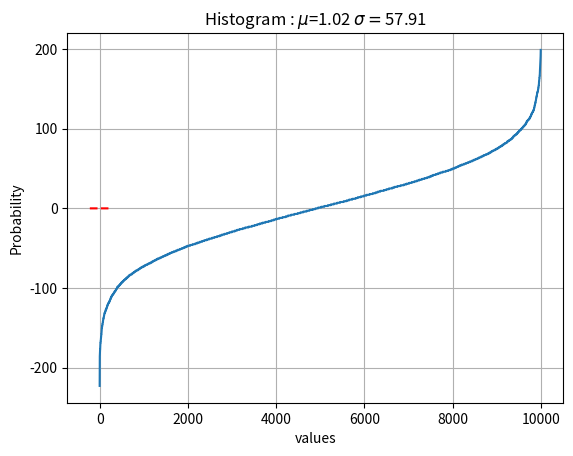

Recreate this plot in Python.
import numpy as np
import matplotlib.pyplot as plt
import random
from scipy.stats import norm

locsList = []
n = 10000
t = 5000

locs = np.zeros((n, 1), dtype=int)
for i in range(t):
    locs += np.random.randint(-1, 2, locs.shape)
    locsList.append(locs.copy())

ylist = np.array(locsList).T[0]
'''
for ay in ylist: 
    plt.plot(range(len(ay)),ay)
plt.show()
'''
yu = ylist[:,-1]
yu.sort()

print(yu)

plt.plot(range(len(yu)),yu)
plt.show()

mu =np.mean(yu) #计算均值 
sigma =np.std(yu) 
num_bins = 50 #直方图柱子的数量 
n, bins, patches = plt.hist(yu, num_bins,density=1, alpha=0.75) 
#直方图函数，x为x轴的值，normed=1表示为概率密度，即和为一，绿色方块，色深参数0.5.返回n个概率，直方块左边线的yu值，及各个方块对象 

y = norm.pdf(bins, mu, sigma)#拟合一条最佳正态分布曲线y 
 
plt.grid(True)
plt.plot(bins, y, 'r--') #绘制y的曲线 
plt.xlabel('values') #绘制x轴 
plt.ylabel('Probability') #绘制y轴 
plt.title('Histogram : $\mu$=' + str(round(mu,2)) + ' $\sigma=$'+str(round(sigma,2)))  #中文标题 u'yuyuyu' 
#plt.subplots_adjust(left=0.15)#左边距 
plt.show()
